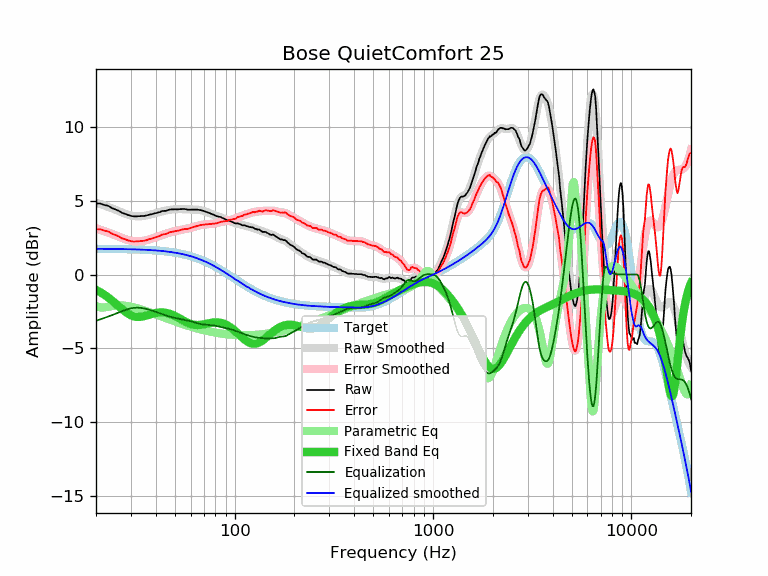

Data behind this chart, as committed beside it:
frequency, raw, error, smoothed, error_smoothed, equalization, parametric_eq, equalized_raw, equalized_smoothed, target
20, 4.81, 3.07, 4.88, 3.13, -3.13, -1.04, 1.68, 1.74, 1.74
21, 4.81, 3.07, 4.78, 3.04, -3.04, -1.19, 1.78, 1.74, 1.74
22, 4.71, 2.97, 4.68, 2.94, -2.94, -1.36, 1.77, 1.74, 1.74
23, 4.66, 2.92, 4.59, 2.85, -2.85, -1.55, 1.81, 1.74, 1.74
24, 4.51, 2.78, 4.49, 2.76, -2.76, -1.74, 1.76, 1.74, 1.74
25, 4.41, 2.68, 4.40, 2.66, -2.66, -1.94, 1.75, 1.73, 1.73
26, 4.32, 2.59, 4.30, 2.57, -2.57, -2.14, 1.75, 1.73, 1.73
27, 4.18, 2.46, 4.21, 2.48, -2.48, -2.33, 1.70, 1.73, 1.73
28, 4.11, 2.39, 4.13, 2.41, -2.41, -2.50, 1.71, 1.72, 1.72
29, 4.03, 2.32, 4.06, 2.34, -2.34, -2.65, 1.69, 1.72, 1.72
30, 3.97, 2.26, 4.00, 2.29, -2.29, -2.76, 1.68, 1.71, 1.71
31, 3.94, 2.24, 3.97, 2.26, -2.26, -2.83, 1.68, 1.71, 1.71
32, 3.94, 2.24, 3.95, 2.25, -2.25, -2.87, 1.70, 1.70, 1.70
33, 3.95, 2.26, 3.94, 2.25, -2.25, -2.87, 1.70, 1.70, 1.70
34, 3.96, 2.27, 3.95, 2.27, -2.27, -2.86, 1.70, 1.69, 1.69
35, 3.97, 2.29, 3.98, 2.30, -2.30, -2.82, 1.68, 1.68, 1.68
36, 4.00, 2.33, 4.01, 2.33, -2.33, -2.78, 1.67, 1.67, 1.67
37, 4.05, 2.39, 4.04, 2.38, -2.38, -2.73, 1.68, 1.66, 1.66
38, 4.08, 2.43, 4.08, 2.43, -2.43, -2.68, 1.66, 1.65, 1.65
39, 4.12, 2.48, 4.12, 2.48, -2.48, -2.64, 1.65, 1.64, 1.64
40, 4.16, 2.53, 4.16, 2.53, -2.53, -2.61, 1.64, 1.63, 1.63
41, 4.20, 2.58, 4.20, 2.58, -2.58, -2.58, 1.62, 1.62, 1.62
42, 4.23, 2.62, 4.24, 2.63, -2.63, -2.57, 1.60, 1.61, 1.61
43, 4.30, 2.71, 4.28, 2.68, -2.68, -2.57, 1.62, 1.60, 1.60
44, 4.31, 2.73, 4.31, 2.73, -2.73, -2.58, 1.59, 1.58, 1.58
45, 4.31, 2.74, 4.34, 2.77, -2.77, -2.59, 1.54, 1.57, 1.57
46, 4.36, 2.81, 4.36, 2.81, -2.81, -2.62, 1.55, 1.55, 1.55
47, 4.40, 2.87, 4.38, 2.85, -2.85, -2.66, 1.56, 1.54, 1.54
48, 4.41, 2.89, 4.40, 2.88, -2.88, -2.70, 1.53, 1.52, 1.52
49, 4.41, 2.91, 4.41, 2.91, -2.91, -2.75, 1.50, 1.50, 1.50
50, 4.42, 2.94, 4.42, 2.94, -2.94, -2.80, 1.48, 1.48, 1.48
51, 4.41, 2.95, 4.43, 2.96, -2.96, -2.86, 1.45, 1.46, 1.46
52, 4.42, 2.98, 4.43, 2.99, -2.99, -2.92, 1.43, 1.44, 1.44
53, 4.43, 3.01, 4.43, 3.01, -3.01, -2.99, 1.42, 1.42, 1.42
54, 4.43, 3.03, 4.43, 3.03, -3.03, -3.05, 1.40, 1.40, 1.40
55, 4.44, 3.07, 4.43, 3.05, -3.05, -3.11, 1.39, 1.38, 1.38
56, 4.44, 3.09, 4.42, 3.07, -3.07, -3.17, 1.37, 1.35, 1.35
57, 4.41, 3.09, 4.42, 3.09, -3.09, -3.22, 1.32, 1.33, 1.33
58, 4.39, 3.09, 4.41, 3.11, -3.11, -3.27, 1.28, 1.30, 1.30
59, 4.39, 3.12, 4.41, 3.14, -3.14, -3.31, 1.26, 1.27, 1.27
60, 4.39, 3.15, 4.40, 3.16, -3.16, -3.35, 1.23, 1.24, 1.24
61, 4.40, 3.19, 4.40, 3.19, -3.19, -3.38, 1.22, 1.22, 1.22
62, 4.40, 3.22, 4.40, 3.22, -3.22, -3.40, 1.19, 1.19, 1.19
63, 4.40, 3.25, 4.40, 3.25, -3.25, -3.41, 1.16, 1.16, 1.16
64, 4.40, 3.28, 4.40, 3.27, -3.27, -3.42, 1.13, 1.12, 1.12
65, 4.40, 3.31, 4.39, 3.30, -3.30, -3.42, 1.10, 1.09, 1.09
66, 4.38, 3.32, 4.38, 3.32, -3.32, -3.42, 1.06, 1.06, 1.06
67, 4.37, 3.35, 4.37, 3.34, -3.34, -3.41, 1.03, 1.02, 1.02
68, 4.35, 3.36, 4.35, 3.36, -3.36, -3.40, 0.99, 0.99, 0.99
69, 4.33, 3.38, 4.33, 3.37, -3.37, -3.38, 0.96, 0.95, 0.95
70, 4.30, 3.38, 4.30, 3.39, -3.39, -3.37, 0.92, 0.92, 0.92
71, 4.27, 3.39, 4.28, 3.39, -3.39, -3.35, 0.88, 0.88, 0.88
72, 4.24, 3.40, 4.25, 3.40, -3.40, -3.33, 0.84, 0.84, 0.84
73, 4.21, 3.41, 4.22, 3.41, -3.41, -3.31, 0.80, 0.81, 0.81
74, 4.18, 3.41, 4.18, 3.41, -3.41, -3.30, 0.77, 0.77, 0.77
75, 4.15, 3.42, 4.15, 3.42, -3.42, -3.28, 0.73, 0.73, 0.73
76, 4.12, 3.43, 4.12, 3.43, -3.43, -3.27, 0.70, 0.69, 0.69
77, 4.08, 3.43, 4.09, 3.44, -3.44, -3.26, 0.65, 0.65, 0.65
78, 4.06, 3.45, 4.06, 3.44, -3.44, -3.25, 0.62, 0.61, 0.61
79, 4.02, 3.45, 4.03, 3.46, -3.46, -3.24, 0.57, 0.57, 0.57
... 553 more rows
